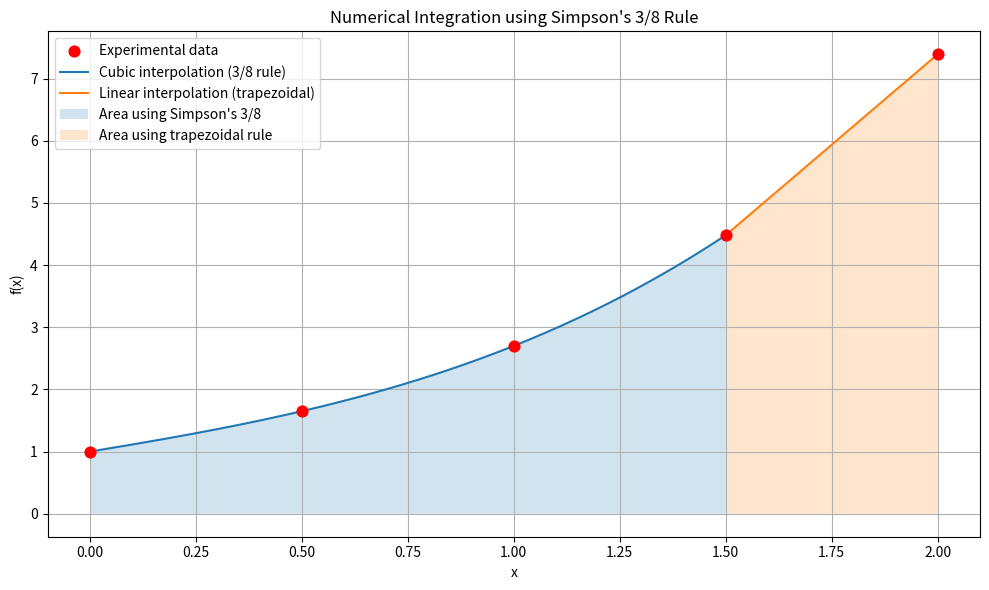

Generate this figure with matplotlib:

import numpy as np
import matplotlib.pyplot as plt

# ---------------------------------
# 1. Experimental data
# ---------------------------------
x = np.array([0, 0.5, 1.0, 1.5, 2.0])
y = np.array([1.00, 1.65, 2.70, 4.48, 7.39])

# Number of subintervals and step size
n = len(x) - 1
h = (x[-1] - x[0]) / n

print("Step size h =", h)

# ---------------------------------
# 2. Simpson's 3/8 Rule
#    First 3 subintervals
# ---------------------------------
I_38 = (3 * h / 8) * (
    y[0] + 3*y[1] + 3*y[2] + y[3]
)

print("Simpson's 3/8 result =", I_38)

# ---------------------------------
# 3. Trapezoidal Rule
#    Remaining 1 subinterval
# ---------------------------------
I_trap = (h / 2) * (y[3] + y[4])

print("Trapezoidal result =", I_trap)

# ---------------------------------
# 4. Total integral
# ---------------------------------
I_total = I_38 + I_trap

print("Final numerical integration =", I_total)

# ---------------------------------
# 5. Plot the graph
# ---------------------------------

# Cubic interpolation for the first 3 subintervals
# using the 4 points from x = 0 to x = 1.5
coeff = np.polyfit(x[:4], y[:4], 3)
cubic = np.poly1d(coeff)

x1 = np.linspace(x[0], x[3], 200)
y1 = cubic(x1)

# Linear interpolation for the last subinterval
x2 = np.linspace(x[3], x[4], 100)
y2 = np.interp(x2, x[3:], y[3:])

# Plot experimental data
plt.figure(figsize=(10, 6))
plt.scatter(x, y, color='red', s=60,
            label='Experimental data', zorder=3)

# Plot cubic curve and trapezoidal straight line
plt.plot(x1, y1, label="Cubic interpolation (3/8 rule)")
plt.plot(x2, y2, label="Linear interpolation (trapezoidal)")

# Shade areas under the curves
plt.fill_between(x1, y1, alpha=0.2,
                 label="Area using Simpson's 3/8")
plt.fill_between(x2, y2, alpha=0.2,
                 label="Area using trapezoidal rule")

# Labels and formatting
plt.xlabel("x")
plt.ylabel("f(x)")
plt.title("Numerical Integration using Simpson's 3/8 Rule")
plt.grid(True)
plt.legend()
plt.tight_layout()

# Display graph
plt.show()
